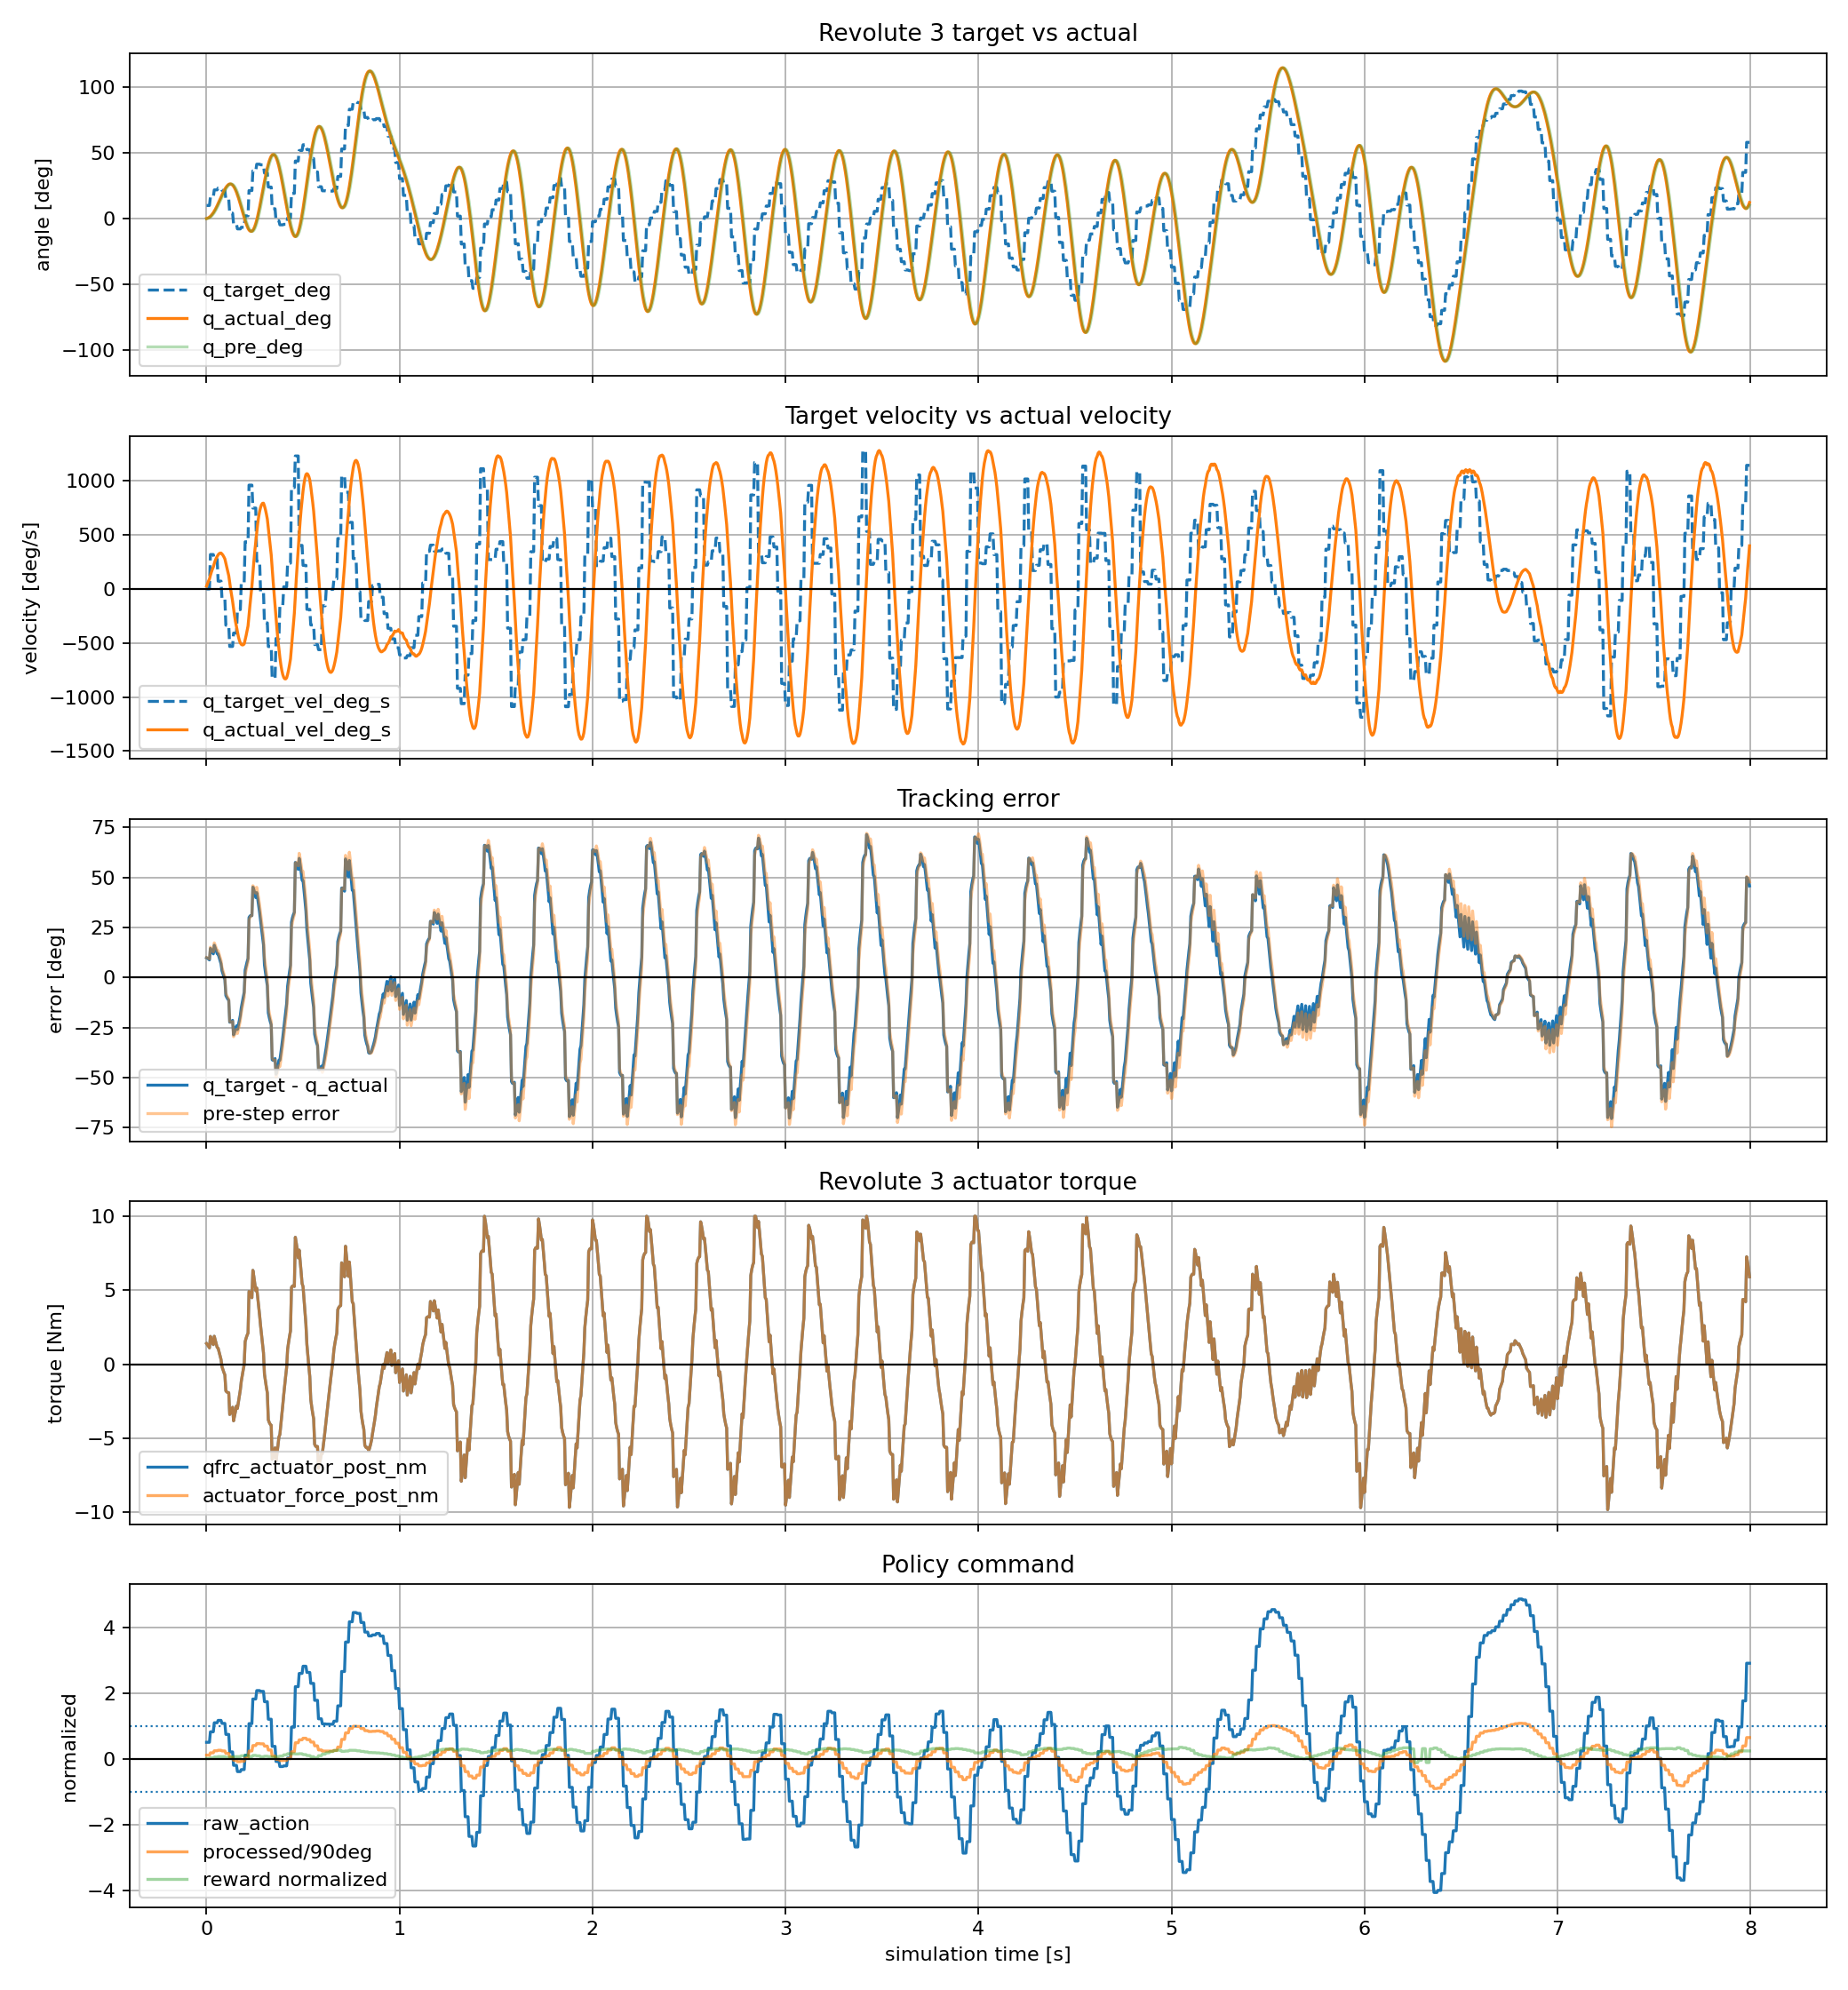

Values plotted in this chart, from the file beside it:
time_s, policy_step, substep, physics_step, raw_action, processed_action_rad, processed_action_deg, joint_pos_target_rad, joint_pos_target_deg, joint_pos_target_vel_rad_s, joint_pos_target_vel_deg_s, actuator_force_pre_nm, actuator_force_post_nm, qfrc_actuator_pre_nm, qfrc_actuator_post_nm, cylinder_q_pre_rad, cylinder_q_pre_deg, cylinder_q_post_rad, cylinder_q_post_deg, cylinder_qd_pre_rad_s, cylinder_qd_pre_deg_s, cylinder_qd_post_rad_s, cylinder_qd_post_deg_s, tracking_error_pre_rad
0.000000, 0, 0, 0, 0.5024, 0.1754, 10.05, 0.1754, 10.05, 0.00000000, 0.000000, 0.00000000, 1.403, 0.00000000, 1.403, 0.00000000, 0.000000, 0.00229, 0.1312, 0.00000000, 0.000000, 0.4581, 26.25, 0.1754
0.005000, 0, 1, 1, 0.5024, 0.1754, 10.05, 0.1754, 10.05, 0.00000000, 0.000000, 1.403, 1.316, 1.403, 1.316, 0.00229, 0.1312, 0.006692, 0.3834, 0.4581, 26.25, 0.8803, 50.44, 0.1731
0.01, 0, 2, 2, 0.5024, 0.1754, 10.05, 0.1754, 10.05, 0.00000000, 0.000000, 1.316, 1.217, 1.316, 1.217, 0.006692, 0.3834, 0.01301, 0.7454, 0.8803, 50.44, 1.263, 72.39, 0.1687
0.015, 0, 3, 3, 0.5024, 0.1754, 10.05, 0.1754, 10.05, 0.00000000, 0.000000, 1.217, 1.109, 1.217, 1.109, 0.01301, 0.7454, 0.02103, 1.205, 1.263, 72.39, 1.605, 91.96, 0.1624
0.02, 1, 0, 4, 0.8211, 0.2866, 16.42, 0.2866, 16.42, 5.563, 318.7, 0.9939, 1.884, 0.9939, 1.884, 0.02103, 1.205, 0.032, 1.834, 1.605, 91.96, 2.194, 125.7, 0.2656
0.025, 1, 1, 5, 0.8211, 0.2866, 16.42, 0.2866, 16.42, 5.563, 318.7, 1.884, 1.708, 1.884, 1.708, 0.032, 1.834, 0.04558, 2.612, 2.194, 125.7, 2.716, 155.6, 0.2546
0.03, 1, 2, 6, 0.8211, 0.2866, 16.42, 0.2866, 16.42, 5.563, 318.7, 1.708, 1.521, 1.708, 1.521, 0.04558, 2.612, 0.06142, 3.519, 2.716, 155.6, 3.168, 181.5, 0.241
0.035, 1, 3, 7, 0.8211, 0.2866, 16.42, 0.2866, 16.42, 5.563, 318.7, 1.521, 1.326, 1.521, 1.326, 0.06142, 3.519, 0.07917, 4.536, 3.168, 181.5, 3.549, 203.3, 0.2252
0.04, 2, 0, 8, 1.096, 0.3826, 21.92, 0.3826, 21.92, 4.799, 274.9, 1.127, 1.895, 1.127, 1.895, 0.07917, 4.536, 0.09971, 5.713, 3.549, 203.3, 4.11, 235.5, 0.3034
0.045, 2, 1, 9, 1.096, 0.3826, 21.92, 0.3826, 21.92, 4.799, 274.9, 1.895, 1.647, 1.895, 1.647, 0.09971, 5.713, 0.1226, 7.025, 4.11, 235.5, 4.58, 262.4, 0.2829
0.05, 2, 2, 10, 1.096, 0.3826, 21.92, 0.3826, 21.92, 4.799, 274.9, 1.647, 1.393, 1.647, 1.393, 0.1226, 7.025, 0.1474, 8.446, 4.58, 262.4, 4.96, 284.2, 0.26
0.055, 2, 3, 11, 1.096, 0.3826, 21.92, 0.3826, 21.92, 4.799, 274.9, 1.393, 1.138, 1.393, 1.138, 0.1474, 8.446, 0.1737, 9.95, 4.96, 284.2, 5.25, 300.8, 0.2352
0.06, 3, 0, 12, 1.169, 0.4079, 23.37, 0.4079, 23.37, 1.267, 72.57, 0.884, 1.087, 0.884, 1.087, 0.1737, 9.95, 0.2013, 11.53, 5.25, 300.8, 5.518, 316.2, 0.2343
0.065, 3, 1, 13, 1.169, 0.4079, 23.37, 0.4079, 23.37, 1.267, 72.57, 1.087, 0.8256, 1.087, 0.8256, 0.2013, 11.53, 0.2297, 13.16, 5.518, 316.2, 5.697, 326.4, 0.2067
0.07, 3, 2, 14, 1.169, 0.4079, 23.37, 0.4079, 23.37, 1.267, 72.57, 0.8256, 0.5709, 0.8256, 0.5709, 0.2297, 13.16, 0.2587, 14.82, 5.697, 326.4, 5.79, 331.8, 0.1782
0.075, 3, 3, 15, 1.169, 0.4079, 23.37, 0.4079, 23.37, 1.267, 72.57, 0.5709, 0.3253, 0.5709, 0.3253, 0.2587, 14.82, 0.2877, 16.48, 5.79, 331.8, 5.801, 332.4, 0.1492
0.08, 4, 0, 16, 1.078, 0.3762, 21.55, 0.3762, 21.55, -1.586, -90.89, 0.09163, -0.1622, 0.09163, -0.1622, 0.2877, 16.48, 0.316, 18.1, 5.801, 332.4, 5.653, 323.9, 0.0885
0.085, 4, 1, 17, 1.078, 0.3762, 21.55, 0.3762, 21.55, -1.586, -90.89, -0.1622, -0.3661, -0.1622, -0.3661, 0.316, 18.1, 0.3432, 19.66, 5.653, 323.9, 5.441, 311.7, 0.06024
0.09, 4, 2, 18, 1.078, 0.3762, 21.55, 0.3762, 21.55, -1.586, -90.89, -0.3661, -0.5518, -0.3661, -0.5518, 0.3432, 19.66, 0.369, 21.14, 5.441, 311.7, 5.171, 296.3, 0.03303
0.095, 4, 3, 19, 1.078, 0.3762, 21.55, 0.3762, 21.55, -1.586, -90.89, -0.5518, -0.7182, -0.5518, -0.7182, 0.369, 21.14, 0.3933, 22.53, 5.171, 296.3, 4.852, 278, 0.00718
0.1, 5, 0, 20, 0.7425, 0.2592, 14.85, 0.2592, 14.85, -5.851, -335.3, -0.8644, -1.801, -0.8644, -1.801, 0.3933, 22.53, 0.4142, 23.73, 4.852, 278, 4.184, 239.7, -0.1341
0.105, 5, 1, 21, 0.7425, 0.2592, 14.85, 0.2592, 14.85, -5.851, -335.3, -1.801, -1.868, -1.801, -1.868, 0.4142, 23.73, 0.4317, 24.74, 4.184, 239.7, 3.505, 200.8, -0.155
0.11, 5, 2, 22, 0.7425, 0.2592, 14.85, 0.2592, 14.85, -5.851, -335.3, -1.868, -1.906, -1.868, -1.906, 0.4317, 24.74, 0.4459, 25.55, 3.505, 200.8, 2.825, 161.9, -0.1726
0.115, 5, 3, 23, 0.7425, 0.2592, 14.85, 0.2592, 14.85, -5.851, -335.3, -1.906, -1.917, -1.906, -1.917, 0.4459, 25.55, 0.4566, 26.16, 2.825, 161.9, 2.153, 123.4, -0.1867
0.12, 6, 0, 24, 0.2103, 0.0734, 4.205, 0.0734, 4.205, -9.289, -532.2, -1.903, -3.389, -1.903, -3.389, 0.4566, 26.16, 0.4617, 26.45, 2.153, 123.4, 1.011, 57.95, -0.3832
0.125, 6, 1, 25, 0.2103, 0.0734, 4.205, 0.0734, 4.205, -9.289, -532.2, -3.389, -3.258, -3.389, -3.258, 0.4617, 26.45, 0.4613, 26.43, 1.011, 57.95, -0.06897, -3.952, -0.3883
0.13, 6, 2, 26, 0.2103, 0.0734, 4.205, 0.0734, 4.205, -9.289, -532.2, -3.258, -3.093, -3.258, -3.093, 0.4613, 26.43, 0.4559, 26.12, -0.06897, -3.952, -1.078, -61.76, -0.3879
0.135, 6, 3, 27, 0.2103, 0.0734, 4.205, 0.0734, 4.205, -9.289, -532.2, -3.093, -2.899, -3.093, -2.899, 0.4559, 26.12, 0.4459, 25.55, -1.078, -61.76, -2.007, -115, -0.3825
0.14, 7, 0, 28, -0.1979, -0.06907, -3.957, -0.06907, -3.957, -7.124, -408.1, -2.679, -3.819, -2.679, -3.819, 0.4459, 25.55, 0.4298, 24.63, -2.007, -115, -3.221, -184.6, -0.515
0.145, 7, 1, 29, -0.1979, -0.06907, -3.957, -0.06907, -3.957, -7.124, -408.1, -3.819, -3.508, -3.819, -3.508, 0.4298, 24.63, 0.4082, 23.39, -3.221, -184.6, -4.314, -247.2, -0.4989
0.15, 7, 2, 30, -0.1979, -0.06907, -3.957, -0.06907, -3.957, -7.124, -408.1, -3.508, -3.171, -3.508, -3.171, 0.4082, 23.39, 0.3818, 21.88, -4.314, -247.2, -5.28, -302.5, -0.4773
0.155, 7, 3, 31, -0.1979, -0.06907, -3.957, -0.06907, -3.957, -7.124, -408.1, -3.171, -2.815, -3.171, -2.815, 0.3818, 21.88, 0.3513, 20.13, -5.28, -302.5, -6.113, -350.3, -0.4509
0.16, 8, 0, 32, -0.389, -0.1358, -7.78, -0.1358, -7.78, -3.336, -191.1, -2.446, -2.979, -2.446, -2.979, 0.3513, 20.13, 0.3163, 18.12, -6.113, -350.3, -6.986, -400.3, -0.4871
0.165, 8, 1, 33, -0.389, -0.1358, -7.78, -0.1358, -7.78, -3.336, -191.1, -2.979, -2.569, -2.979, -2.569, 0.3163, 18.12, 0.2778, 15.92, -6.986, -400.3, -7.711, -441.8, -0.4521
0.17, 8, 2, 34, -0.389, -0.1358, -7.78, -0.1358, -7.78, -3.336, -191.1, -2.569, -2.152, -2.569, -2.152, 0.2778, 15.92, 0.2363, 13.54, -7.711, -441.8, -8.288, -474.9, -0.4136
0.175, 8, 3, 35, -0.389, -0.1358, -7.78, -0.1358, -7.78, -3.336, -191.1, -2.152, -1.734, -2.152, -1.734, 0.2363, 13.54, 0.1927, 11.04, -8.288, -474.9, -8.719, -499.5, -0.3721
0.18, 9, 0, 36, -0.3277, -0.1144, -6.554, -0.1144, -6.554, 1.07, 61.31, -1.32, -1.149, -1.32, -1.149, 0.1927, 11.04, 0.148, 8.479, -8.719, -499.5, -8.951, -512.9, -0.3071
0.185, 9, 1, 37, -0.3277, -0.1144, -6.554, -0.1144, -6.554, 1.07, 61.31, -1.149, -0.7563, -1.149, -0.7563, 0.148, 8.479, 0.1027, 5.886, -8.951, -512.9, -9.051, -518.6, -0.2624
0.19, 9, 2, 38, -0.3277, -0.1144, -6.554, -0.1144, -6.554, 1.07, 61.31, -0.7563, -0.3792, -0.7563, -0.3792, 0.1027, 5.886, 0.0576, 3.3, -9.051, -518.6, -9.026, -517.2, -0.2171
0.195, 9, 3, 39, -0.3277, -0.1144, -6.554, -0.1144, -6.554, 1.07, 61.31, -0.3792, -0.02195, -0.3792, -0.02195, 0.0576, 3.3, 0.01317, 0.7548, -9.026, -517.2, -8.885, -509.1, -0.172
0.2, 10, 0, 40, 0.1087, 0.03796, 2.175, 0.03796, 2.175, 7.617, 436.4, 0.3122, 1.531, 0.3122, 1.531, 0.01317, 0.7548, -0.02802, -1.605, -8.885, -509.1, -8.239, -472, 0.02478
0.205, 10, 1, 41, 0.1087, 0.03796, 2.175, 0.03796, 2.175, 7.617, 436.4, 1.531, 1.764, 1.531, 1.764, -0.02802, -1.605, -0.06565, -3.762, -8.239, -472, -7.527, -431.3, 0.06598
0.21, 10, 2, 42, 0.1087, 0.03796, 2.175, 0.03796, 2.175, 7.617, 436.4, 1.764, 1.958, 1.764, 1.958, -0.06565, -3.762, -0.09947, -5.699, -7.527, -431.3, -6.764, -387.5, 0.1036
0.215, 10, 3, 43, 0.1087, 0.03796, 2.175, 0.03796, 2.175, 7.617, 436.4, 1.958, 2.114, 1.958, 2.114, -0.09947, -5.699, -0.1293, -7.407, -6.764, -387.5, -5.962, -341.6, 0.1374
0.22, 11, 0, 44, 1.07, 0.3735, 21.4, 0.3735, 21.4, 16.78, 961.2, 2.232, 4.916, 2.232, 4.916, -0.1293, -7.407, -0.1506, -8.628, -5.962, -341.6, -4.259, -244, 0.5028
0.225, 11, 1, 45, 1.07, 0.3735, 21.4, 0.3735, 21.4, 16.78, 961.2, 4.916, 4.831, 4.916, 4.831, -0.1506, -8.628, -0.1636, -9.376, -4.259, -244, -2.613, -149.7, 0.5241
0.23, 11, 2, 46, 1.07, 0.3735, 21.4, 0.3735, 21.4, 16.78, 961.2, 4.831, 4.689, 4.831, 4.689, -0.1636, -9.376, -0.1688, -9.674, -2.613, -149.7, -1.04, -59.57, 0.5371
0.235, 11, 3, 47, 1.07, 0.3735, 21.4, 0.3735, 21.4, 16.78, 961.2, 4.689, 4.495, 4.689, 4.495, -0.1688, -9.674, -0.1666, -9.547, -1.04, -59.57, 0.4442, 25.45, 0.5423
0.24, 12, 0, 48, 1.819, 0.6349, 36.38, 0.6349, 36.38, 13.07, 748.9, 4.254, 6.346, 4.254, 6.346, -0.1666, -9.547, -0.1541, -8.828, 0.4442, 25.45, 2.507, 143.7, 0.8015
0.245, 12, 1, 49, 1.819, 0.6349, 36.38, 0.6349, 36.38, 13.07, 748.9, 6.346, 5.936, 6.346, 5.936, -0.1541, -8.828, -0.1321, -7.567, 2.507, 143.7, 4.403, 252.3, 0.789
0.25, 12, 2, 50, 1.819, 0.6349, 36.38, 0.6349, 36.38, 13.07, 748.9, 5.936, 5.475, 5.936, 5.475, -0.1321, -7.567, -0.1015, -5.814, 4.403, 252.3, 6.118, 350.6, 0.767
0.255, 12, 3, 51, 1.819, 0.6349, 36.38, 0.6349, 36.38, 13.07, 748.9, 5.475, 4.973, 5.475, 4.973, -0.1015, -5.814, -0.06327, -3.625, 6.118, 350.6, 7.642, 437.8, 0.7364
0.26, 13, 0, 52, 2.076, 0.7245, 41.51, 0.7245, 41.51, 4.48, 256.7, 4.439, 5.156, 4.439, 5.156, -0.06327, -3.625, -0.01726, -0.9891, 7.642, 437.8, 9.2, 527.1, 0.7878
0.265, 13, 1, 53, 2.076, 0.7245, 41.51, 0.7245, 41.51, 4.48, 256.7, 5.156, 4.554, 5.156, 4.554, -0.01726, -0.9891, 0.03542, 2.03, 9.2, 527.1, 10.54, 603.8, 0.7418
0.27, 13, 2, 54, 2.076, 0.7245, 41.51, 0.7245, 41.51, 4.48, 256.7, 4.554, 3.932, 4.554, 3.932, 0.03542, 2.03, 0.09368, 5.367, 10.54, 603.8, 11.65, 667.5, 0.6891
0.275, 13, 3, 55, 2.076, 0.7245, 41.51, 0.7245, 41.51, 4.48, 256.7, 3.932, 3.299, 3.932, 3.299, 0.09368, 5.367, 0.1564, 8.959, 11.65, 667.5, 12.54, 718.4, 0.6308
0.28, 14, 0, 56, 2.051, 0.7161, 41.03, 0.7161, 41.03, -0.4225, -24.21, 2.665, 2.597, 2.665, 2.597, 0.1564, 8.959, 0.2223, 12.74, 12.54, 718.4, 13.18, 755.3, 0.5597
0.285, 14, 1, 57, 2.051, 0.7161, 41.03, 0.7161, 41.03, -0.4225, -24.21, 2.597, 1.973, 2.597, 1.973, 0.2223, 12.74, 0.2903, 16.63, 13.18, 755.3, 13.61, 779.9, 0.4938
0.29, 14, 2, 58, 2.051, 0.7161, 41.03, 0.7161, 41.03, -0.4225, -24.21, 1.973, 1.364, 1.973, 1.364, 0.2903, 16.63, 0.3595, 20.6, 13.61, 779.9, 13.84, 792.7, 0.4257
0.295, 14, 3, 59, 2.051, 0.7161, 41.03, 0.7161, 41.03, -0.4225, -24.21, 1.364, 0.7771, 1.364, 0.7771, 0.3595, 20.6, 0.4288, 24.57, 13.84, 792.7, 13.86, 794.3, 0.3566
... 1,540 more rows
